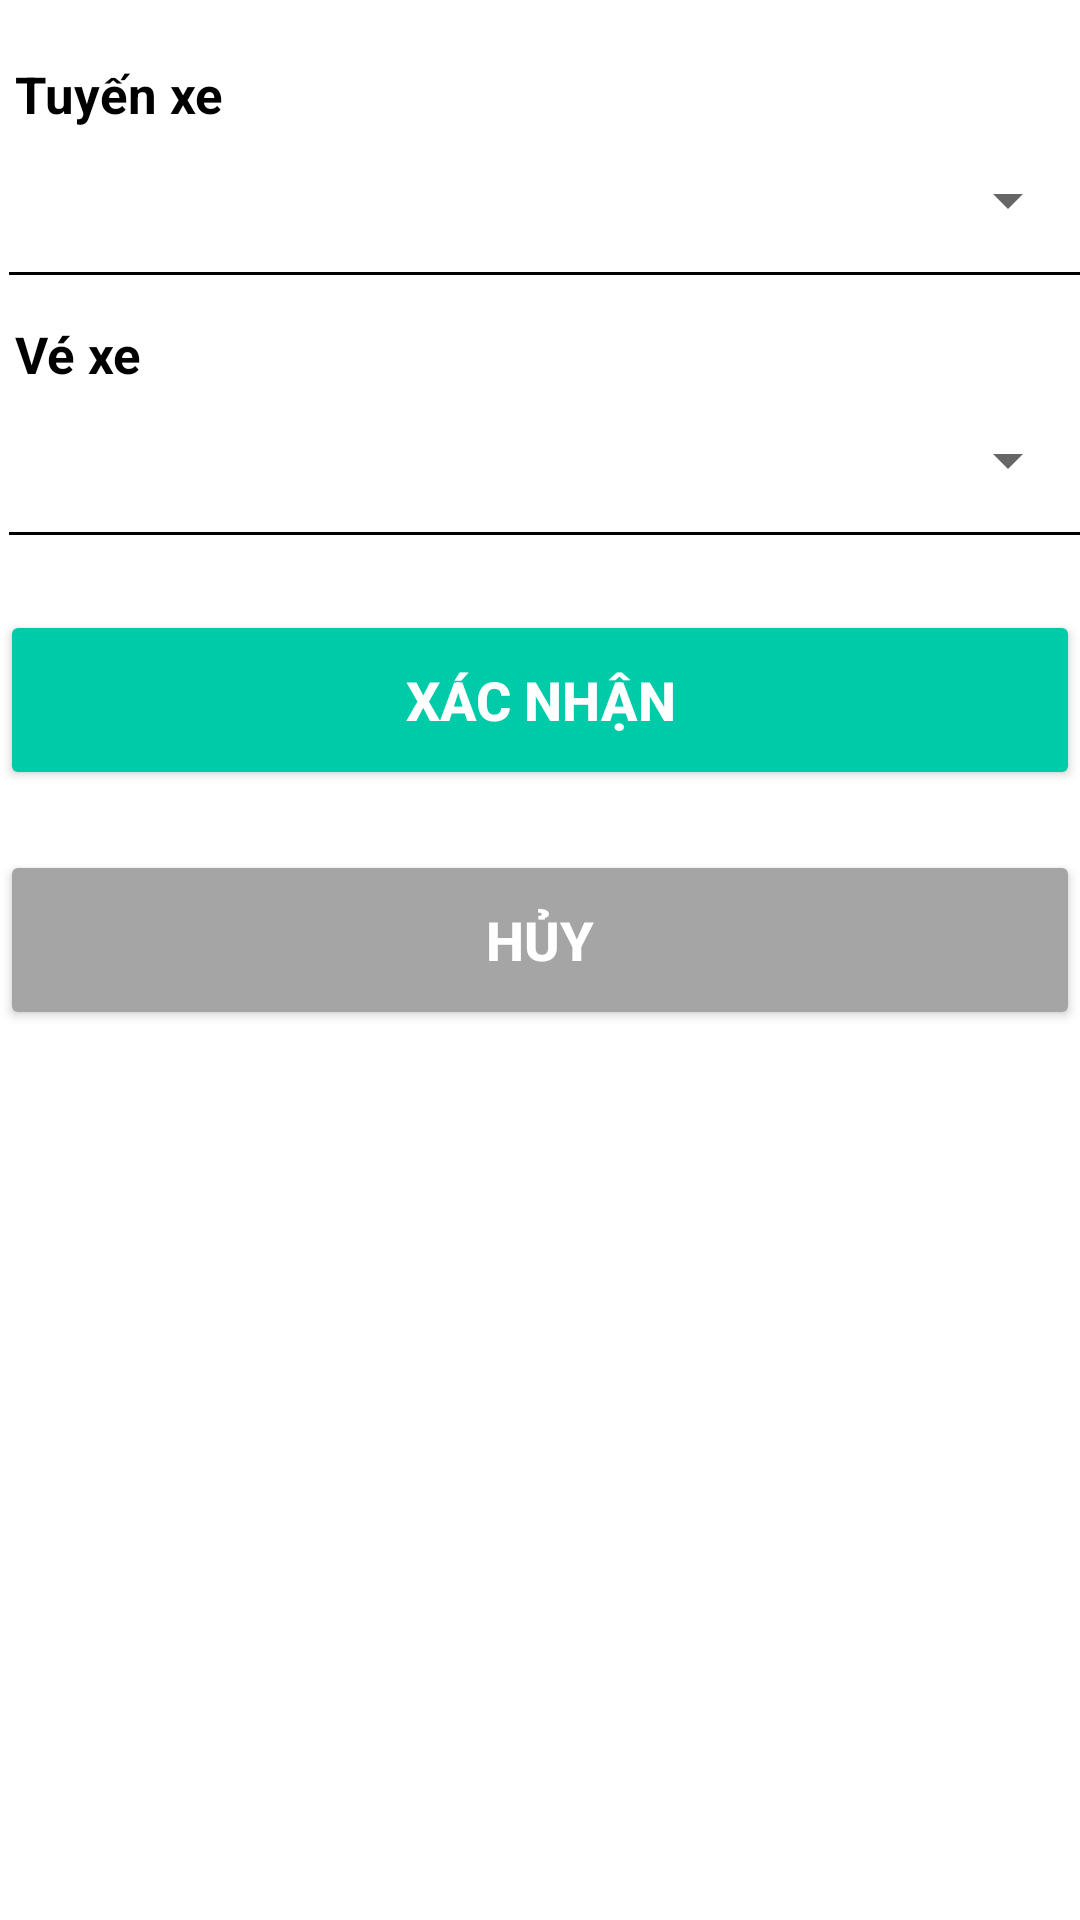

Write the Android layout XML for this screen, with the resource values it uses.
<!-- AndroidManifest.xml: application theme Theme.UngDungDatXeKhach -->
<!-- res/layout/layout_dialog_admin_order.xml -->
<?xml version="1.0" encoding="utf-8"?>
<LinearLayout xmlns:android="http://schemas.android.com/apk/res/android"
    android:layout_width="match_parent"
    android:layout_height="match_parent"
    android:orientation="vertical"
    android:background="@drawable/dialog_bg"
    android:backgroundTint="@color/white">
    <TextView
        android:layout_width="match_parent"
        android:layout_height="wrap_content"
        android:layout_marginTop="20dp"
        android:gravity="center_vertical"
        android:paddingLeft="5dp"
        android:text="Tuyến xe"
        android:textColor="@color/black"
        android:textSize="17dp"
        android:textStyle="bold" />

    <Spinner
        android:id="@+id/spinnerDialogAdminOrderRoute"
        android:layout_width="match_parent"
        android:layout_height="48dp"
        android:elevation="5dp"
        android:padding="5dp" />

    <View
        android:layout_width="match_parent"
        android:layout_height="1dp"
        android:layout_marginLeft="3dp"
        android:layout_marginBottom="5dp"
        android:background="@color/black" />


    <TextView
        android:layout_width="match_parent"
        android:layout_height="wrap_content"
        android:layout_marginTop="10dp"
        android:gravity="center_vertical"
        android:paddingLeft="5dp"
        android:text="Vé xe"
        android:textColor="@color/black"
        android:textSize="17dp"
        android:textStyle="bold" />

    <Spinner
        android:id="@+id/spinnerDialogAdminOrderSchedule"
        android:layout_width="match_parent"
        android:layout_height="48dp"
        android:elevation="5dp"
        android:padding="5dp" />

    <View
        android:layout_width="match_parent"
        android:layout_height="1dp"
        android:layout_marginLeft="3dp"
        android:layout_marginBottom="5dp"
        android:background="@color/black" />

    <Button
        android:id="@+id/btnDialogAdminOrderConfirm"
        android:layout_width="match_parent"
        android:layout_height="60dp"
        android:layout_marginTop="20dp"
        android:backgroundTint="#00cba9"
        android:text="Xác nhận"
        android:textColor="@color/white"
        android:textSize="18dp"
        android:textStyle="bold"/>

    <Button
        android:id="@+id/btnDialogAdminOrderCancel"
        android:layout_width="match_parent"
        android:layout_height="60dp"
        android:layout_marginTop="20dp"
        android:backgroundTint="#A5A5A5"
        android:text="Hủy"
        android:textColor="@color/white"
        android:textSize="18dp"
        android:textStyle="bold"/>
</LinearLayout>
<!-- resources referenced by this layout -->
<resources>
  <!-- drawable dialog_bg (drawable) -->
  <?xml version="1.0" encoding="utf-8"?>
  <shape xmlns:android="http://schemas.android.com/apk/res/android">
  
  
      <corners
          android:topLeftRadius="20dp"
          android:topRightRadius="20dp"
          />
  
  
  
  
  
  
  </shape>
  <style name="Theme.UngDungDatXeKhach" parent="Theme.MaterialComponents.DayNight.NoActionBar">
          
          <item name="colorPrimary">@color/purple_500</item>
          <item name="colorPrimaryVariant">@color/purple_700</item>
          <item name="colorOnPrimary">@color/white</item>
          
          <item name="colorSecondary">@color/teal_200</item>
          <item name="colorSecondaryVariant">@color/teal_700</item>
          <item name="colorOnSecondary">@color/black</item>
          
          <item name="android:statusBarColor">?attr/colorPrimaryVariant</item>
          
      </style>
  <!-- not gathered from this repository: default colours our renderer supplied (Android Studio template values) -->
  <color name="purple_500">#FF6200EE</color>
  <color name="purple_700">#FF3700B3</color>
  <color name="teal_200">#FF03DAC5</color>
  <color name="teal_700">#FF018786</color>
  <color name="black">#FF000000</color>
  <color name="white">#FFFFFFFF</color>
</resources>
